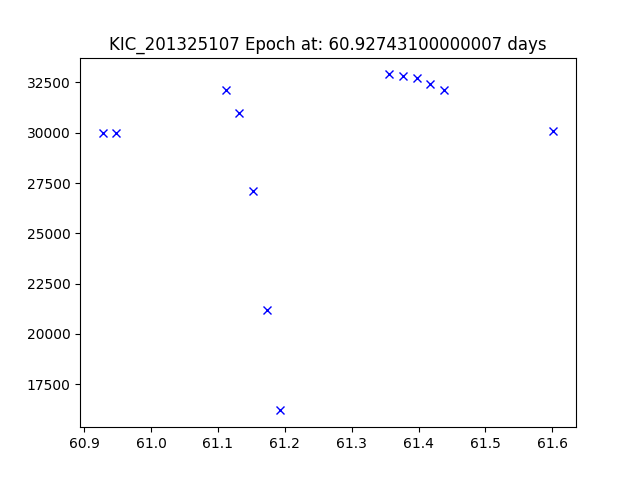

Source data for this figure (header and first rows):
JDtimes, observed fluxes, observed uncertainties
60.93, 30000, 6.21
60.95, 30000, 6.21
61.11, 32100, 6.21
61.13, 31000, 6.2
61.15, 27100, 6.2
61.17, 21200, 6.2
61.19, 16200, 6.2
61.36, 32900, 6.19
61.38, 32800, 6.19
61.4, 32700, 6.18
61.42, 32400, 6.18
61.44, 32100, 6.18
61.6, 30100, 6.18
